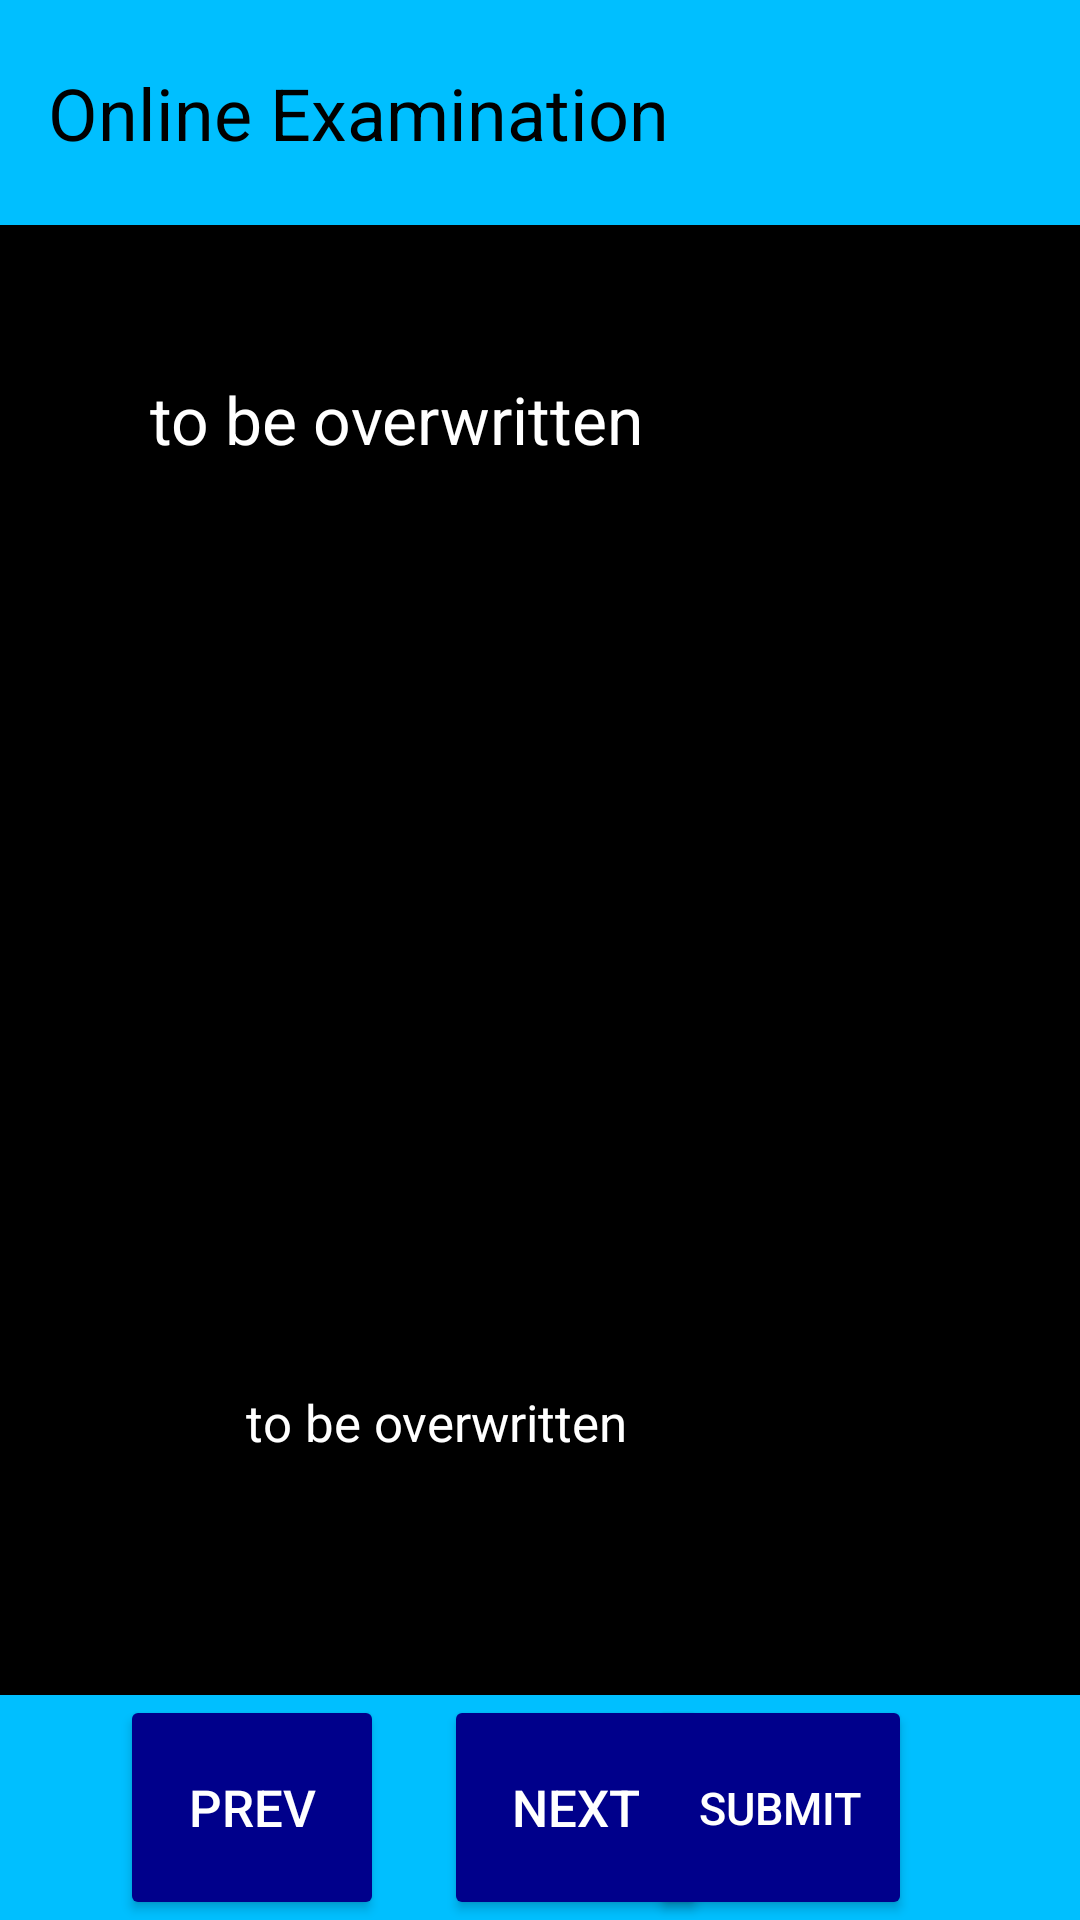

The Android layout XML behind this screen, and the referenced resources:
<!-- AndroidManifest.xml: application theme Theme.StudentModuleAndroid -->
<!-- res/layout/activity_exam_page.xml -->
<?xml version="1.0" encoding="utf-8"?>
<RelativeLayout xmlns:android="http://schemas.android.com/apk/res/android"
    xmlns:app="http://schemas.android.com/apk/res-auto"
    xmlns:tools="http://schemas.android.com/tools"
    android:layout_width="match_parent"
    android:layout_height="match_parent"
    tools:context=".ExamPageActivity"
    android:background="@color/black">

    <Toolbar
        android:layout_width="match_parent"
        android:layout_height="75dp"
        android:background="@color/skyblue"
        android:id="@+id/topbar">

        <RelativeLayout
            android:layout_width="match_parent"
            android:layout_height="match_parent"
            android:paddingEnd="25sp"
            tools:ignore="RtlSymmetry">

            <TextView
                android:layout_width="wrap_content"
                android:layout_height="wrap_content"
                android:textSize="24sp"
                android:textColor="@color/black"
                android:text="@string/online_examination"
                android:layout_centerVertical="true"/>

            <TextView
                android:layout_width="wrap_content"
                android:layout_height="wrap_content"
                android:textSize="24sp"
                android:textColor="@color/black"
                android:id="@+id/countdown"
                android:layout_alignParentEnd="true"
                android:layout_centerVertical="true"
                tools:ignore="RelativeOverlap" />

        </RelativeLayout>

    </Toolbar>

    <TextView
        android:layout_width="match_parent"
        android:layout_height="300sp"
        android:layout_below="@id/topbar"
        android:id="@+id/txtQue"
        android:text="@string/placeholder"
        android:textColor="@color/white"
        android:padding="50sp"
        android:textSize="22sp"/>

    <RadioGroup
        android:layout_width="match_parent"
        android:layout_height="match_parent"
        android:id="@+id/QueOpt"
        android:layout_below="@id/txtQue"
        android:layout_above="@id/navigation"
        android:paddingTop="75sp"
        android:paddingStart="50sp">

                <RadioButton
                    android:layout_width="wrap_content"
                    android:layout_height="wrap_content"
                    android:text="@string/placeholder"
                    android:textSize="17sp"
                    android:textColor="@color/white"
                    android:id="@+id/opt1" />

                <RadioButton
                    android:layout_width="wrap_content"
                    android:layout_height="wrap_content"
                    android:text="@string/placeholder"
                    android:textSize="17sp"
                    android:textColor="@color/white"
                    android:id="@+id/opt2"
                    android:layout_marginTop="75sp"/>


                <RadioButton
                    android:layout_width="wrap_content"
                    android:layout_height="wrap_content"
                    android:text="@string/placeholder"
                    android:textSize="17sp"
                    android:textColor="@color/white"
                    android:id="@+id/opt3"
                    android:layout_marginTop="75sp"/>

                <RadioButton
                    android:layout_width="wrap_content"
                    android:layout_height="wrap_content"
                    android:text="@string/placeholder"
                    android:textSize="17sp"
                    android:textColor="@color/white"
                    android:id="@+id/opt4"
                    android:layout_marginTop="75sp"/>

    </RadioGroup>


    <Toolbar
        android:id="@+id/navigation"
        android:layout_width="match_parent"
        android:layout_height="75dp"
        android:layout_alignParentBottom="true"
        android:background="@color/skyblue"
        app:itemIconTint="@color/black"
        app:itemTextColor="@color/black"
        android:paddingStart="40sp"
        android:paddingEnd="40sp">

        <RelativeLayout
            android:layout_width="match_parent"
            android:layout_height="match_parent">

            <Button
                android:layout_width="wrap_content"
                android:layout_height="match_parent"
                android:id="@+id/prev"
                android:textSize="17sp"
                android:text="@string/prev"
                android:backgroundTint="#00008b"
                android:textColor="@color/white"/>

            <Button
                android:layout_width="wrap_content"
                android:layout_height="match_parent"
                android:id="@+id/next"
                android:textSize="17sp"
                android:text="@string/next"
                android:backgroundTint="#00008b"
                android:layout_marginStart="20sp"
                android:layout_toEndOf="@id/prev"
                android:textColor="@color/white"/>

            <Button
                android:layout_width="wrap_content"
                android:layout_height="match_parent"
                android:id="@+id/submit"
                android:textSize="15sp"
                android:text="@string/submit"
                android:backgroundTint="#00008b"
                android:layout_alignParentEnd="true"
                android:textColor="@color/white"/>

        </RelativeLayout>

    </Toolbar>

</RelativeLayout>
<!-- resources referenced by this layout -->
<resources>
  <color name="black">#FF000000</color>
  <color name="skyblue">#00bfff</color>
  <color name="white">#FFFFFFFF</color>
  <string name="next">Next</string>
  <string name="online_examination">Online Examination</string>
  <string name="placeholder">to be overwritten</string>
  <string name="prev">Prev</string>
  <string name="submit">Submit</string>
  <style name="Theme.StudentModuleAndroid" parent="Theme.MaterialComponents.DayNight.NoActionBar">
          
          <item name="colorPrimary">@color/purple_500</item>
          <item name="colorPrimaryVariant">@color/purple_700</item>
          <item name="colorOnPrimary">@color/white</item>
          
          <item name="colorSecondary">@color/teal_200</item>
          <item name="colorSecondaryVariant">@color/teal_700</item>
          <item name="colorOnSecondary">@color/black</item>
          
          <item name="android:statusBarColor" tools:targetApi="l">@color/black</item>
          
      </style>
  <color name="purple_500">#FF6200EE</color>
  <color name="purple_700">#FF3700B3</color>
  <color name="teal_200">#FF03DAC5</color>
  <color name="teal_700">#FF018786</color>
</resources>
